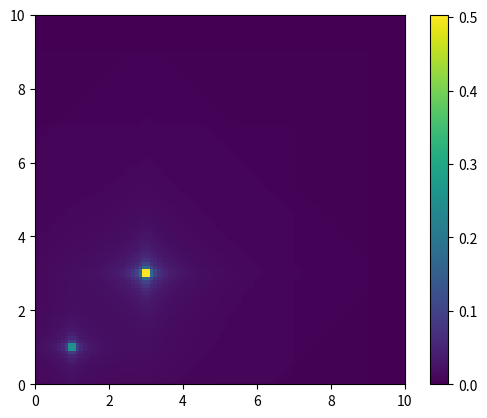

The matplotlib source for this figure:
import pandas as pd
import numpy as np
import math
import matplotlib.pyplot as plt

total_dias = 30
bins = 100
bw_x = 6  # metros
bw_y = 6

x_min = 0
x_max = 10
y_min = 0
y_max = 10

hx = (x_max - x_min) / (bins)  # metros
hy = (y_max - y_min) / (bins)  # metros

d = {'x': [1, 3], 'y': [1, 3], 't': [1, 15]}
df = pd.DataFrame(data=d)

print(df['t'][0])

xx, yy = np.mgrid[x_min + hx / 2:x_max - hx / 2:bins * 1j,
         y_min + hy / 2:y_max - hy / 2:bins * 1j]

matriz_con_ceros = np.zeros((bins, bins))

1
def n_semanas(total_dias, dia):
    total_semanas = total_dias // 7 + 1
    semanas_transcurridas = dia // 7 + 1
    return total_semanas - semanas_transcurridas


def cells_distance(x1, y1, x2, y2):
    x = abs(x1 - x2)
    y = abs(y1 - y2)
    d = 1 + 2 * (math.floor(x / hx) + math.floor(y / hy))
    print('CENTROIDE DISTANCE: ', d)
    return d


def linear_distance(a1, a2):
    linear_distance = abs(a1-a2)
    print('DISTANCIA LINEAL: ', linear_distance)
    return float(linear_distance)




print('\n   ProMap   \n')
print(f'hx de {hx} metros\n')
print(f'hy de {hy} metros\n')
print(f'bandwith X: {bw_x} metros\nbandwith Y: {bw_y} metros')
print('\nBASE DE DATOS\n', df)
print()
print('X \n', xx)
print()
print('Y\n', yy)
print()

print('Calculando densidades...\n')

for k in range(len(df)):
    x, y, t = df['x'][k], df['y'][k], df['t'][k]
    for i in range(bins):
        for j in range(bins):
            elemento_x = xx[i][0]
            elemento_y = yy[0][j]
            print(f'Punto Actual x: {elemento_x}, y: {elemento_y}')
            time_weight = 1 / n_semanas(total_dias, t)
            if linear_distance(elemento_x, x) > bw_x or linear_distance(
                    elemento_y, y) > bw_y:
                print('Esta celda está fuera del limite del ancho de banda')
                cell_weight = 0
                pass
            else:
                cell_weight = 1 / cells_distance(x, y, elemento_x, elemento_y)
            print('CELL WIGHT: ', cell_weight)
            print()
            matriz_con_ceros[i][j] += time_weight * cell_weight

print()
print(matriz_con_ceros)

#heatmap = plt.pcolormesh(xx, yy, matriz_con_ceros)
#plt.colorbar()
#plt.show()
plt.imshow(np.flipud(matriz_con_ceros.T), extent=[x_min, x_max, y_min, y_max])
plt.colorbar()
plt.show()

# TODO - USAR BD REAL
#      - Comparar mapas de stkde
#      - Chequear si los predecidos están dentro de Dallas o no
#      - Generar una predicción en base a la matriz que se obtuvo

